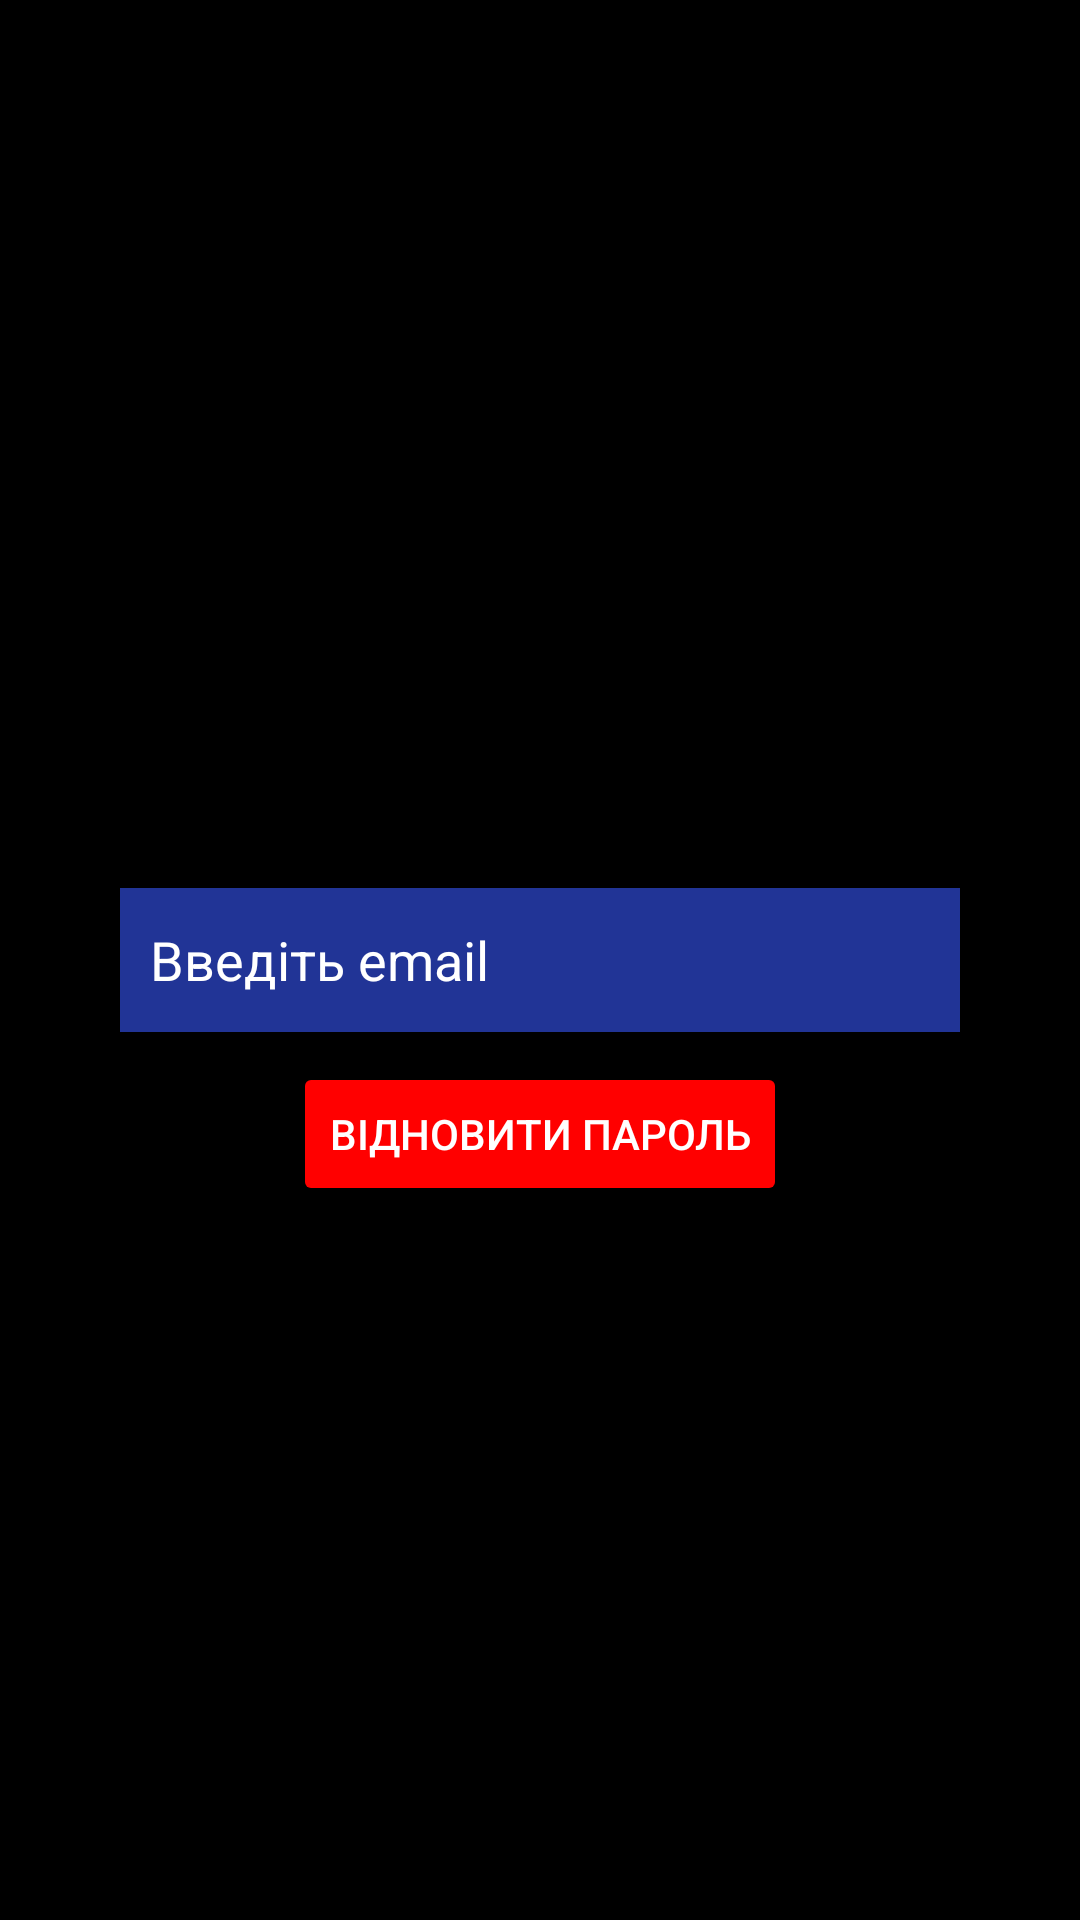

Layout XML and referenced resources for this Android screen:
<!-- AndroidManifest.xml: application theme Theme.TodoApp -->
<!-- res/layout/activity_forgot_password.xml -->
<?xml version="1.0" encoding="utf-8"?>
<RelativeLayout xmlns:android="http://schemas.android.com/apk/res/android"
    xmlns:tools="http://schemas.android.com/tools"
    android:layout_width="match_parent"
    android:layout_height="match_parent"
    tools:context=".ForgotPasswordActivity"
    android:background="#000"
    android:fitsSystemWindows="true">

    <EditText
        android:id="@+id/emailRec"
        android:layout_width="600dp"
        android:layout_height="wrap_content"
        android:layout_centerVertical="true"
        android:layout_marginStart="40dp"
        android:layout_marginLeft="40dp"
        android:layout_marginEnd="40dp"
        android:layout_marginRight="40dp"
        android:layout_marginBottom="10dp"
        android:background="#213496"
        android:ems="10"
        android:hint="@string/EnterEmail"
        android:importantForAutofill="no"
        android:inputType="textEmailAddress"
        android:minHeight="48dp"
        android:paddingStart="10dp"
        android:textColor="#fff"
        android:textColorHint="#fff"
        tools:ignore="RtlSymmetry" />

    <Button
        android:id="@+id/btnRec"
        android:layout_width="wrap_content"
        android:layout_height="wrap_content"
        android:layout_below="@id/emailRec"
        android:layout_centerHorizontal="true"
        android:layout_marginBottom="50dp"
        android:backgroundTint="#ff0000"
        android:text="@string/Recover_Password"
        android:textColor="#fff"
        tools:ignore="DuplicateSpeakableTextCheck,TextContrastCheck"
        tools:targetApi="lollipop" />



</RelativeLayout>
<!-- resources referenced by this layout -->
<resources>
  <string name="EnterEmail">Введіть email</string>
  <string name="Recover_Password">Відновити пароль</string>
  <style name="Theme.TodoApp" parent="Theme.MaterialComponents.Light.DarkActionBar">
          
          <item name="colorPrimary">@color/purple_500</item>
          <item name="colorPrimaryVariant">@color/purple_700</item>
          <item name="colorOnPrimary">@color/white</item>
          
          <item name="colorSecondary">@color/teal_200</item>
          <item name="colorSecondaryVariant">@color/teal_700</item>
          <item name="colorOnSecondary">@color/white</item>
          
          <item name="android:statusBarColor" tools:targetApi="l">?attr/colorPrimaryVariant</item>
          
      </style>
  <color name="purple_500">#FF0000</color>
  <color name="purple_700">#FF3700B3</color>
  <color name="white">#FFFFFFFF</color>
  <color name="teal_200">#FF03DAC5</color>
  <color name="teal_700">#FF018786</color>
</resources>
